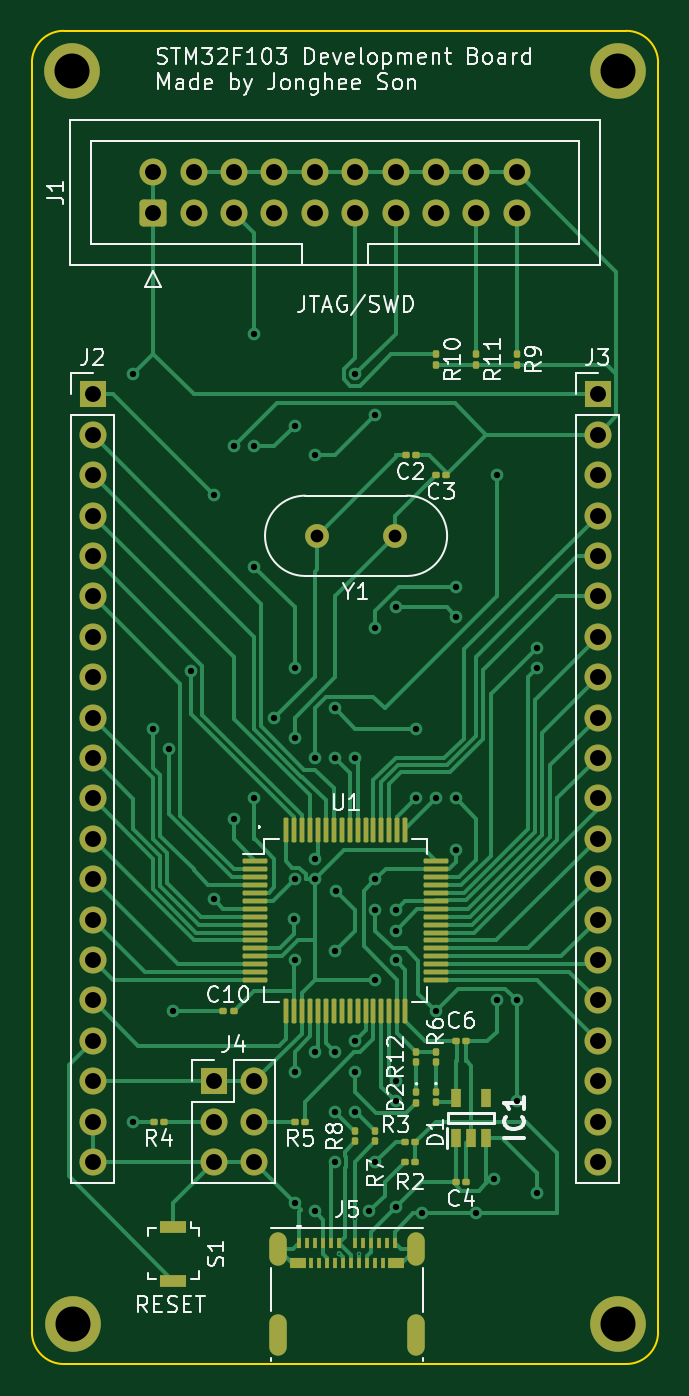
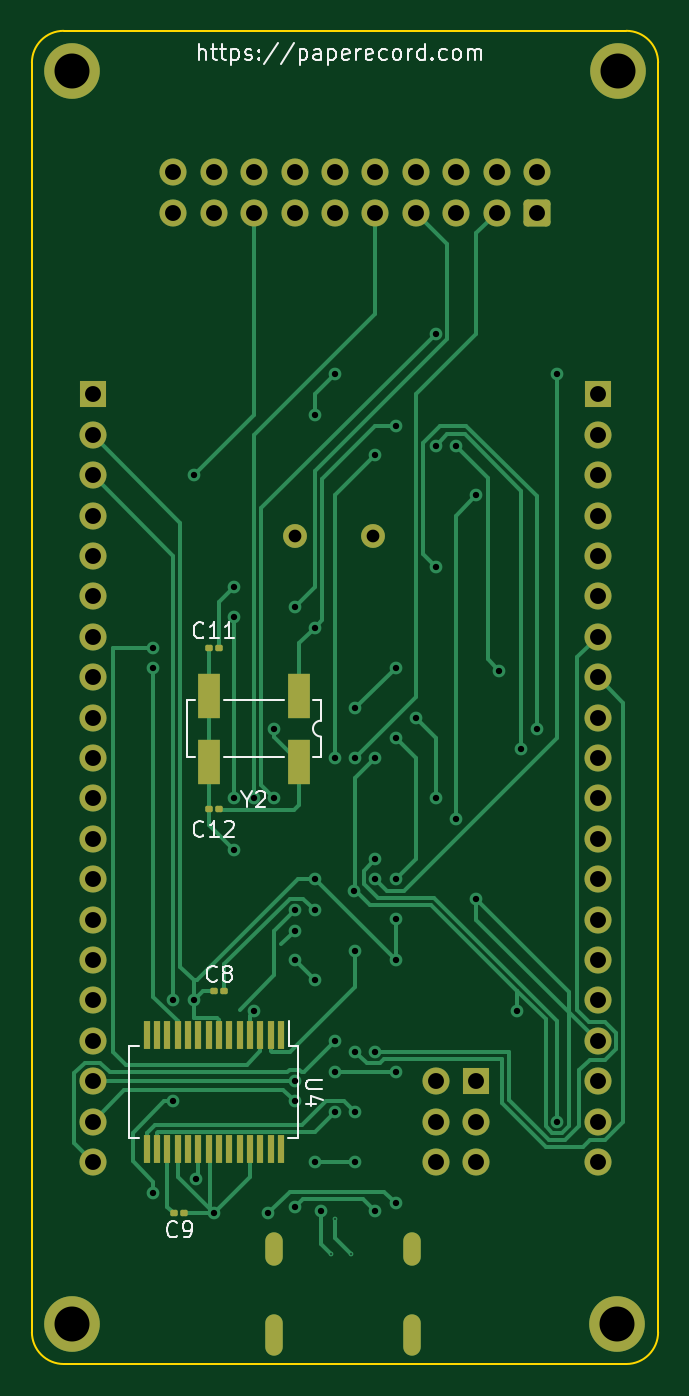
Circuit board: 13 layer files. Board 39.4 x 83.8 mm.
- bottom_copper: STM32F103_dev_board-CuBottom.gbr (23659 bytes)
- inner_copper: STM32F103_dev_board-CuIn1.gbr (179388 bytes)
- inner_copper: STM32F103_dev_board-CuIn2.gbr (198146 bytes)
- top_copper: STM32F103_dev_board-CuTop.gbr (41354 bytes)
- outline: STM32F103_dev_board-EdgeCuts.gbr (1001 bytes)
- bottom_mask: STM32F103_dev_board-MaskBottom.gbr (4939 bytes)
- top_mask: STM32F103_dev_board-MaskTop.gbr (8028 bytes)
- drill: STM32F103_dev_board-NPTH.drl (268 bytes)
- drill: STM32F103_dev_board-PTH.drl (2773 bytes)
- paste: STM32F103_dev_board-PasteBottom.gbr (2437 bytes)
- paste: STM32F103_dev_board-PasteTop.gbr (5533 bytes)
- bottom_silk: STM32F103_dev_board-SilkBottom.gbr (24899 bytes)
- top_silk: STM32F103_dev_board-SilkTop.gbr (70657 bytes)

=== bottom_copper: STM32F103_dev_board-CuBottom.gbr (23659 bytes, source omitted) ===
=== inner_copper: STM32F103_dev_board-CuIn1.gbr (179388 bytes, source omitted) ===
=== inner_copper: STM32F103_dev_board-CuIn2.gbr (198146 bytes, source omitted) ===
=== top_copper: STM32F103_dev_board-CuTop.gbr (41354 bytes, source omitted) ===
=== outline: STM32F103_dev_board-EdgeCuts.gbr ===
%TF.GenerationSoftware,KiCad,Pcbnew,7.0.7*%
%TF.CreationDate,2023-09-14T15:29:13+09:00*%
%TF.ProjectId,STM32F103_dev_board,53544d33-3246-4313-9033-5f6465765f62,1.0*%
%TF.SameCoordinates,Original*%
%TF.FileFunction,Profile,NP*%
%FSLAX46Y46*%
G04 Gerber Fmt 4.6, Leading zero omitted, Abs format (unit mm)*
G04 Created by KiCad (PCBNEW 7.0.7) date 2023-09-14 15:29:13*
%MOMM*%
%LPD*%
G01*
G04 APERTURE LIST*
%TA.AperFunction,Profile*%
%ADD10C,0.100000*%
%TD*%
G04 APERTURE END LIST*
D10*
X165100000Y-59730000D02*
G75*
G03*
X163100000Y-57730000I-2000000J0D01*
G01*
X127730000Y-57730000D02*
G75*
G03*
X125730000Y-59730000I0J-2000000D01*
G01*
X163100000Y-141550000D02*
X127730000Y-141550000D01*
X165100000Y-59730000D02*
X165100000Y-139550000D01*
X125730000Y-139550000D02*
G75*
G03*
X127730000Y-141550000I2000000J0D01*
G01*
X163100000Y-141550000D02*
G75*
G03*
X165100000Y-139550000I0J2000000D01*
G01*
X125730000Y-139550000D02*
X125730000Y-59730000D01*
X127730000Y-57730000D02*
X163100000Y-57730000D01*
M02*

=== bottom_mask: STM32F103_dev_board-MaskBottom.gbr ===
%TF.GenerationSoftware,KiCad,Pcbnew,7.0.7*%
%TF.CreationDate,2023-09-14T15:29:13+09:00*%
%TF.ProjectId,STM32F103_dev_board,53544d33-3246-4313-9033-5f6465765f62,1.0*%
%TF.SameCoordinates,Original*%
%TF.FileFunction,Soldermask,Bot*%
%TF.FilePolarity,Negative*%
%FSLAX46Y46*%
G04 Gerber Fmt 4.6, Leading zero omitted, Abs format (unit mm)*
G04 Created by KiCad (PCBNEW 7.0.7) date 2023-09-14 15:29:13*
%MOMM*%
%LPD*%
G01*
G04 APERTURE LIST*
G04 Aperture macros list*
%AMRoundRect*
0 Rectangle with rounded corners*
0 $1 Rounding radius*
0 $2 $3 $4 $5 $6 $7 $8 $9 X,Y pos of 4 corners*
0 Add a 4 corners polygon primitive as box body*
4,1,4,$2,$3,$4,$5,$6,$7,$8,$9,$2,$3,0*
0 Add four circle primitives for the rounded corners*
1,1,$1+$1,$2,$3*
1,1,$1+$1,$4,$5*
1,1,$1+$1,$6,$7*
1,1,$1+$1,$8,$9*
0 Add four rect primitives between the rounded corners*
20,1,$1+$1,$2,$3,$4,$5,0*
20,1,$1+$1,$4,$5,$6,$7,0*
20,1,$1+$1,$6,$7,$8,$9,0*
20,1,$1+$1,$8,$9,$2,$3,0*%
G04 Aperture macros list end*
%ADD10RoundRect,0.100000X-0.130000X-0.100000X0.130000X-0.100000X0.130000X0.100000X-0.130000X0.100000X0*%
%ADD11R,0.450000X1.750000*%
%ADD12O,1.100000X2.600000*%
%ADD13O,1.100000X2.100000*%
%ADD14C,3.500000*%
%ADD15R,1.700000X1.700000*%
%ADD16O,1.700000X1.700000*%
%ADD17RoundRect,0.250000X0.600000X-0.600000X0.600000X0.600000X-0.600000X0.600000X-0.600000X-0.600000X0*%
%ADD18C,1.700000*%
%ADD19C,1.500000*%
%ADD20RoundRect,0.100000X0.130000X0.100000X-0.130000X0.100000X-0.130000X-0.100000X0.130000X-0.100000X0*%
%ADD21R,1.430000X2.850000*%
G04 APERTURE END LIST*
D10*
%TO.C,C9*%
X155509000Y-132080000D03*
X156149000Y-132080000D03*
%TD*%
D11*
%TO.C,U4*%
X149445000Y-120860000D03*
X150095000Y-120860000D03*
X150745000Y-120860000D03*
X151395000Y-120860000D03*
X152045000Y-120860000D03*
X152695000Y-120860000D03*
X153345000Y-120860000D03*
X153995000Y-120860000D03*
X154645000Y-120860000D03*
X155295000Y-120860000D03*
X155945000Y-120860000D03*
X156595000Y-120860000D03*
X157245000Y-120860000D03*
X157895000Y-120860000D03*
X157895000Y-128060000D03*
X157245000Y-128060000D03*
X156595000Y-128060000D03*
X155945000Y-128060000D03*
X155295000Y-128060000D03*
X154645000Y-128060000D03*
X153995000Y-128060000D03*
X153345000Y-128060000D03*
X152695000Y-128060000D03*
X152045000Y-128060000D03*
X151395000Y-128060000D03*
X150745000Y-128060000D03*
X150095000Y-128060000D03*
X149445000Y-128060000D03*
%TD*%
D12*
%TO.C,J5*%
X141222000Y-139699000D03*
X149862000Y-139699000D03*
D13*
X141222000Y-134339000D03*
X149862000Y-134339000D03*
%TD*%
D14*
%TO.C,REF\u002A\u002A*%
X162560000Y-60270000D03*
%TD*%
%TO.C,REF\u002A\u002A*%
X128285913Y-139053348D03*
%TD*%
%TO.C,REF\u002A\u002A*%
X128270000Y-60270000D03*
%TD*%
D15*
%TO.C,J4*%
X137155000Y-123785000D03*
D16*
X139695000Y-123785000D03*
X137155000Y-126325000D03*
X139695000Y-126325000D03*
X137155000Y-128865000D03*
X139695000Y-128865000D03*
%TD*%
D17*
%TO.C,J1*%
X133350000Y-69160000D03*
D18*
X133350000Y-66620000D03*
X135890000Y-69160000D03*
X135890000Y-66620000D03*
X138430000Y-69160000D03*
X138430000Y-66620000D03*
X140970000Y-69160000D03*
X140970000Y-66620000D03*
X143510000Y-69160000D03*
X143510000Y-66620000D03*
X146050000Y-69160000D03*
X146050000Y-66620000D03*
X148590000Y-69160000D03*
X148590000Y-66620000D03*
X151130000Y-69160000D03*
X151130000Y-66620000D03*
X153670000Y-69160000D03*
X153670000Y-66620000D03*
X156210000Y-69160000D03*
X156210000Y-66620000D03*
%TD*%
D15*
%TO.C,J3*%
X161290000Y-80590000D03*
D16*
X161290000Y-83130000D03*
X161290000Y-85670000D03*
X161290000Y-88210000D03*
X161290000Y-90750000D03*
X161290000Y-93290000D03*
X161290000Y-95830000D03*
X161290000Y-98370000D03*
X161290000Y-100910000D03*
X161290000Y-103450000D03*
X161290000Y-105990000D03*
X161290000Y-108530000D03*
X161290000Y-111070000D03*
X161290000Y-113610000D03*
X161290000Y-116150000D03*
X161290000Y-118690000D03*
X161290000Y-121230000D03*
X161290000Y-123770000D03*
X161290000Y-126310000D03*
X161290000Y-128850000D03*
%TD*%
D14*
%TO.C,REF\u002A\u002A*%
X162560000Y-139010000D03*
%TD*%
D19*
%TO.C,Y1*%
X148550000Y-89480000D03*
X143670000Y-89480000D03*
%TD*%
D15*
%TO.C,J2*%
X129540000Y-80590000D03*
D16*
X129540000Y-83130000D03*
X129540000Y-85670000D03*
X129540000Y-88210000D03*
X129540000Y-90750000D03*
X129540000Y-93290000D03*
X129540000Y-95830000D03*
X129540000Y-98370000D03*
X129540000Y-100910000D03*
X129540000Y-103450000D03*
X129540000Y-105990000D03*
X129540000Y-108530000D03*
X129540000Y-111070000D03*
X129540000Y-113610000D03*
X129540000Y-116150000D03*
X129540000Y-118690000D03*
X129540000Y-121230000D03*
X129540000Y-123770000D03*
X129540000Y-126310000D03*
X129540000Y-128850000D03*
%TD*%
D20*
%TO.C,C8*%
X153645000Y-118110000D03*
X153005000Y-118110000D03*
%TD*%
%TO.C,C12*%
X153990000Y-106680000D03*
X153350000Y-106680000D03*
%TD*%
D21*
%TO.C,Y2*%
X148315000Y-99525000D03*
X153945000Y-99525000D03*
X153945000Y-103675000D03*
X148315000Y-103675000D03*
%TD*%
D20*
%TO.C,C11*%
X153990000Y-96520000D03*
X153350000Y-96520000D03*
%TD*%
M02*

=== top_mask: STM32F103_dev_board-MaskTop.gbr (8028 bytes, source omitted) ===
=== drill: STM32F103_dev_board-NPTH.drl ===
M48
; DRILL file {KiCad 7.0.7} date Thu Sep 14 15:29:13 2023
; FORMAT={-:-/ absolute / inch / decimal}
; #@! TF.CreationDate,2023-09-14T15:29:13+09:00
; #@! TF.GenerationSoftware,Kicad,Pcbnew,7.0.7
; #@! TF.FileFunction,NonPlated,1,4,NPTH
FMAT,2
INCH
%
G90
G05
T0
M30

=== drill: STM32F103_dev_board-PTH.drl ===
M48
; DRILL file {KiCad 7.0.7} date Thu Sep 14 15:29:13 2023
; FORMAT={-:-/ absolute / inch / decimal}
; #@! TF.CreationDate,2023-09-14T15:29:13+09:00
; #@! TF.GenerationSoftware,Kicad,Pcbnew,7.0.7
; #@! TF.FileFunction,Plated,1,4,PTH
FMAT,2
INCH
; #@! TA.AperFunction,Plated,PTH,ViaDrill
T1C0.0039
; #@! TA.AperFunction,Plated,PTH,ViaDrill
T2C0.0157
; #@! TA.AperFunction,Plated,PTH,ComponentDrill
T3C0.0236
; #@! TA.AperFunction,Plated,PTH,ComponentDrill
T4C0.0315
; #@! TA.AperFunction,Plated,PTH,ComponentDrill
T5C0.0394
; #@! TA.AperFunction,Plated,PTH,ComponentDrill
T6C0.0866
%
G90
G05
T1
X5.71Y-5.3
X5.75Y-5.215
X5.76Y-5.3
T2
X5.2Y-3.1228
X5.2Y-4.9728
X5.25Y-4.0
X5.2892Y-4.05
X5.3Y-4.7
X5.3434Y-3.8566
X5.4Y-3.4228
X5.4Y-4.4228
X5.45Y-3.3
X5.45Y-4.2228
X5.5Y-3.0228
X5.5Y-3.3
X5.5Y-3.6
X5.5Y-4.1728
X5.55Y-3.9728
X5.5991Y-4.4709
X5.6Y-3.25
X5.6Y-3.85
X5.6Y-4.0228
X5.6Y-4.3728
X5.6Y-4.5728
X5.6Y-4.85
X5.6Y-5.175
X5.65Y-3.3228
X5.65Y-4.0728
X5.65Y-4.3228
X5.65Y-4.3728
X5.65Y-4.8
X5.65Y-5.195
X5.7Y-3.95
X5.7Y-4.0728
X5.7Y-4.55
X5.7Y-4.8
X5.7Y-4.95
X5.7Y-5.0728
X5.7017Y-4.4012
X5.75Y-3.1228
X5.75Y-4.0728
X5.75Y-4.7728
X5.75Y-4.85
X5.75Y-4.95
X5.785Y-5.195
X5.8Y-3.2228
X5.8Y-3.75
X5.8Y-4.3728
X5.8Y-4.45
X5.8Y-4.6228
X5.8Y-5.0728
X5.85Y-3.7
X5.85Y-4.45
X5.85Y-4.5
X5.85Y-4.5728
X5.85Y-4.8728
X5.85Y-4.9228
X5.85Y-5.185
X5.9Y-4.0
X5.9Y-4.1728
X5.915Y-5.2
X5.95Y-4.1728
X5.95Y-4.7
X6.0Y-3.65
X6.0Y-3.7228
X6.0Y-4.1728
X6.0Y-4.3
X6.05Y-5.2
X6.0948Y-5.1148
X6.1Y-3.3728
X6.1Y-4.6728
X6.15Y-4.6728
X6.15Y-4.9228
X6.2Y-3.8
X6.2Y-3.85
X6.2Y-5.15
T4
X5.6563Y-3.5228
X5.8484Y-3.5228
T5
X5.1Y-3.1728
X5.1Y-3.2728
X5.1Y-3.3728
X5.1Y-3.4728
X5.1Y-3.5728
X5.1Y-3.6728
X5.1Y-3.7728
X5.1Y-3.8728
X5.1Y-3.9728
X5.1Y-4.0728
X5.1Y-4.1728
X5.1Y-4.2728
X5.1Y-4.3728
X5.1Y-4.4728
X5.1Y-4.5728
X5.1Y-4.6728
X5.1Y-4.7728
X5.1Y-4.8728
X5.1Y-4.9728
X5.1Y-5.0728
X5.25Y-2.6228
X5.25Y-2.7228
X5.35Y-2.6228
X5.35Y-2.7228
X5.3998Y-4.8734
X5.3998Y-4.9734
X5.3998Y-5.0734
X5.45Y-2.6228
X5.45Y-2.7228
X5.4998Y-4.8734
X5.4998Y-4.9734
X5.4998Y-5.0734
X5.55Y-2.6228
X5.55Y-2.7228
X5.65Y-2.6228
X5.65Y-2.7228
X5.75Y-2.6228
X5.75Y-2.7228
X5.85Y-2.6228
X5.85Y-2.7228
X5.95Y-2.6228
X5.95Y-2.7228
X6.05Y-2.6228
X6.05Y-2.7228
X6.15Y-2.6228
X6.15Y-2.7228
X6.35Y-3.1728
X6.35Y-3.2728
X6.35Y-3.3728
X6.35Y-3.4728
X6.35Y-3.5728
X6.35Y-3.6728
X6.35Y-3.7728
X6.35Y-3.8728
X6.35Y-3.9728
X6.35Y-4.0728
X6.35Y-4.1728
X6.35Y-4.2728
X6.35Y-4.3728
X6.35Y-4.4728
X6.35Y-4.5728
X6.35Y-4.6728
X6.35Y-4.7728
X6.35Y-4.8728
X6.35Y-4.9728
X6.35Y-5.0728
T6
X5.05Y-2.3728
X5.0506Y-5.4745
X6.4Y-2.3728
X6.4Y-5.4728
T3
G00X5.5599Y-5.2693
M15
G01X5.5599Y-5.3086
M16
G05
G00X5.5599Y-5.4704
M15
G01X5.5599Y-5.5295
M16
G05
G00X5.9001Y-5.2693
M15
G01X5.9001Y-5.3086
M16
G05
G00X5.9001Y-5.4704
M15
G01X5.9001Y-5.5295
M16
G05
T0
M30

=== paste: STM32F103_dev_board-PasteBottom.gbr (2437 bytes, source withheld) ===
=== paste: STM32F103_dev_board-PasteTop.gbr ===
%TF.GenerationSoftware,KiCad,Pcbnew,7.0.7*%
%TF.CreationDate,2023-09-14T15:29:13+09:00*%
%TF.ProjectId,STM32F103_dev_board,53544d33-3246-4313-9033-5f6465765f62,1.0*%
%TF.SameCoordinates,Original*%
%TF.FileFunction,Paste,Top*%
%TF.FilePolarity,Positive*%
%FSLAX46Y46*%
G04 Gerber Fmt 4.6, Leading zero omitted, Abs format (unit mm)*
G04 Created by KiCad (PCBNEW 7.0.7) date 2023-09-14 15:29:13*
%MOMM*%
%LPD*%
G01*
G04 APERTURE LIST*
G04 Aperture macros list*
%AMRoundRect*
0 Rectangle with rounded corners*
0 $1 Rounding radius*
0 $2 $3 $4 $5 $6 $7 $8 $9 X,Y pos of 4 corners*
0 Add a 4 corners polygon primitive as box body*
4,1,4,$2,$3,$4,$5,$6,$7,$8,$9,$2,$3,0*
0 Add four circle primitives for the rounded corners*
1,1,$1+$1,$2,$3*
1,1,$1+$1,$4,$5*
1,1,$1+$1,$6,$7*
1,1,$1+$1,$8,$9*
0 Add four rect primitives between the rounded corners*
20,1,$1+$1,$2,$3,$4,$5,0*
20,1,$1+$1,$4,$5,$6,$7,0*
20,1,$1+$1,$6,$7,$8,$9,0*
20,1,$1+$1,$8,$9,$2,$3,0*%
G04 Aperture macros list end*
%ADD10R,0.600000X1.200000*%
%ADD11R,0.300000X0.700000*%
%ADD12R,1.000000X0.700000*%
%ADD13RoundRect,0.079500X0.079500X0.100500X-0.079500X0.100500X-0.079500X-0.100500X0.079500X-0.100500X0*%
%ADD14RoundRect,0.079500X-0.100500X0.079500X-0.100500X-0.079500X0.100500X-0.079500X0.100500X0.079500X0*%
%ADD15R,1.700000X0.800000*%
%ADD16RoundRect,0.079500X-0.079500X-0.100500X0.079500X-0.100500X0.079500X0.100500X-0.079500X0.100500X0*%
%ADD17RoundRect,0.075000X-0.700000X-0.075000X0.700000X-0.075000X0.700000X0.075000X-0.700000X0.075000X0*%
%ADD18RoundRect,0.075000X-0.075000X-0.700000X0.075000X-0.700000X0.075000X0.700000X-0.075000X0.700000X0*%
G04 APERTURE END LIST*
D10*
%TO.C,IC1*%
X152405000Y-127341000D03*
X153355000Y-127341000D03*
X154305000Y-127341000D03*
X154305000Y-124841000D03*
X152405000Y-124841000D03*
%TD*%
D11*
%TO.C,J5*%
X142542000Y-133929000D03*
X143042000Y-133929000D03*
X143542000Y-133929000D03*
X144042000Y-133929000D03*
X144542000Y-133929000D03*
X145042000Y-133929000D03*
X146042000Y-133929000D03*
X146542000Y-133929000D03*
X147042000Y-133929000D03*
X147542000Y-133929000D03*
X148042000Y-133929000D03*
X148542000Y-133929000D03*
D12*
X148642000Y-135229000D03*
D11*
X147792000Y-135229000D03*
X147292000Y-135229000D03*
X146792000Y-135229000D03*
X146292000Y-135229000D03*
X145792000Y-135229000D03*
X145292000Y-135229000D03*
X144792000Y-135229000D03*
X144292000Y-135229000D03*
X143792000Y-135229000D03*
X143292000Y-135229000D03*
D12*
X142442000Y-135229000D03*
%TD*%
D13*
%TO.C,C4*%
X153065000Y-130120000D03*
X152375000Y-130120000D03*
%TD*%
D14*
%TO.C,R6*%
X151130000Y-121895000D03*
X151130000Y-122585000D03*
%TD*%
%TO.C,R7*%
X147320000Y-126890000D03*
X147320000Y-127580000D03*
%TD*%
D15*
%TO.C,S1*%
X134620000Y-132920000D03*
X134620000Y-136320000D03*
%TD*%
D16*
%TO.C,R2*%
X149170000Y-128850000D03*
X149860000Y-128850000D03*
%TD*%
D13*
%TO.C,C3*%
X151795000Y-85670000D03*
X151105000Y-85670000D03*
%TD*%
D14*
%TO.C,R12*%
X149908867Y-121908198D03*
X149908867Y-122598198D03*
%TD*%
%TO.C,R8*%
X146050000Y-126890000D03*
X146050000Y-127580000D03*
%TD*%
%TO.C,D1*%
X151130000Y-124435000D03*
X151130000Y-125125000D03*
%TD*%
D13*
%TO.C,R5*%
X142940000Y-126310000D03*
X142250000Y-126310000D03*
%TD*%
D16*
%TO.C,C10*%
X137740000Y-119380000D03*
X138430000Y-119380000D03*
%TD*%
D14*
%TO.C,D2*%
X149908845Y-124444661D03*
X149908845Y-125134661D03*
%TD*%
D13*
%TO.C,R4*%
X134040000Y-126310000D03*
X133350000Y-126310000D03*
%TD*%
D17*
%TO.C,U1*%
X139780000Y-109920000D03*
X139780000Y-110420000D03*
X139780000Y-110920000D03*
X139780000Y-111420000D03*
X139780000Y-111920000D03*
X139780000Y-112420000D03*
X139780000Y-112920000D03*
X139780000Y-113420000D03*
X139780000Y-113920000D03*
X139780000Y-114420000D03*
X139780000Y-114920000D03*
X139780000Y-115420000D03*
X139780000Y-115920000D03*
X139780000Y-116420000D03*
X139780000Y-116920000D03*
X139780000Y-117420000D03*
D18*
X141705000Y-119345000D03*
X142205000Y-119345000D03*
X142705000Y-119345000D03*
X143205000Y-119345000D03*
X143705000Y-119345000D03*
X144205000Y-119345000D03*
X144705000Y-119345000D03*
X145205000Y-119345000D03*
X145705000Y-119345000D03*
X146205000Y-119345000D03*
X146705000Y-119345000D03*
X147205000Y-119345000D03*
X147705000Y-119345000D03*
X148205000Y-119345000D03*
X148705000Y-119345000D03*
X149205000Y-119345000D03*
D17*
X151130000Y-117420000D03*
X151130000Y-116920000D03*
X151130000Y-116420000D03*
X151130000Y-115920000D03*
X151130000Y-115420000D03*
X151130000Y-114920000D03*
X151130000Y-114420000D03*
X151130000Y-113920000D03*
X151130000Y-113420000D03*
X151130000Y-112920000D03*
X151130000Y-112420000D03*
X151130000Y-111920000D03*
X151130000Y-111420000D03*
X151130000Y-110920000D03*
X151130000Y-110420000D03*
X151130000Y-109920000D03*
D18*
X149205000Y-107995000D03*
X148705000Y-107995000D03*
X148205000Y-107995000D03*
X147705000Y-107995000D03*
X147205000Y-107995000D03*
X146705000Y-107995000D03*
X146205000Y-107995000D03*
X145705000Y-107995000D03*
X145205000Y-107995000D03*
X144705000Y-107995000D03*
X144205000Y-107995000D03*
X143705000Y-107995000D03*
X143205000Y-107995000D03*
X142705000Y-107995000D03*
X142205000Y-107995000D03*
X141705000Y-107995000D03*
%TD*%
D13*
%TO.C,C6*%
X153065000Y-121230000D03*
X152375000Y-121230000D03*
%TD*%
%TO.C,C2*%
X149885000Y-84400000D03*
X149195000Y-84400000D03*
%TD*%
D14*
%TO.C,R10*%
X151130000Y-78050000D03*
X151130000Y-78740000D03*
%TD*%
%TO.C,R9*%
X156210000Y-78050000D03*
X156210000Y-78740000D03*
%TD*%
D16*
%TO.C,R3*%
X149170000Y-127580000D03*
X149860000Y-127580000D03*
%TD*%
D14*
%TO.C,R11*%
X153670000Y-78050000D03*
X153670000Y-78740000D03*
%TD*%
M02*

=== bottom_silk: STM32F103_dev_board-SilkBottom.gbr (24899 bytes, source omitted) ===
=== top_silk: STM32F103_dev_board-SilkTop.gbr (70657 bytes, source omitted) ===
